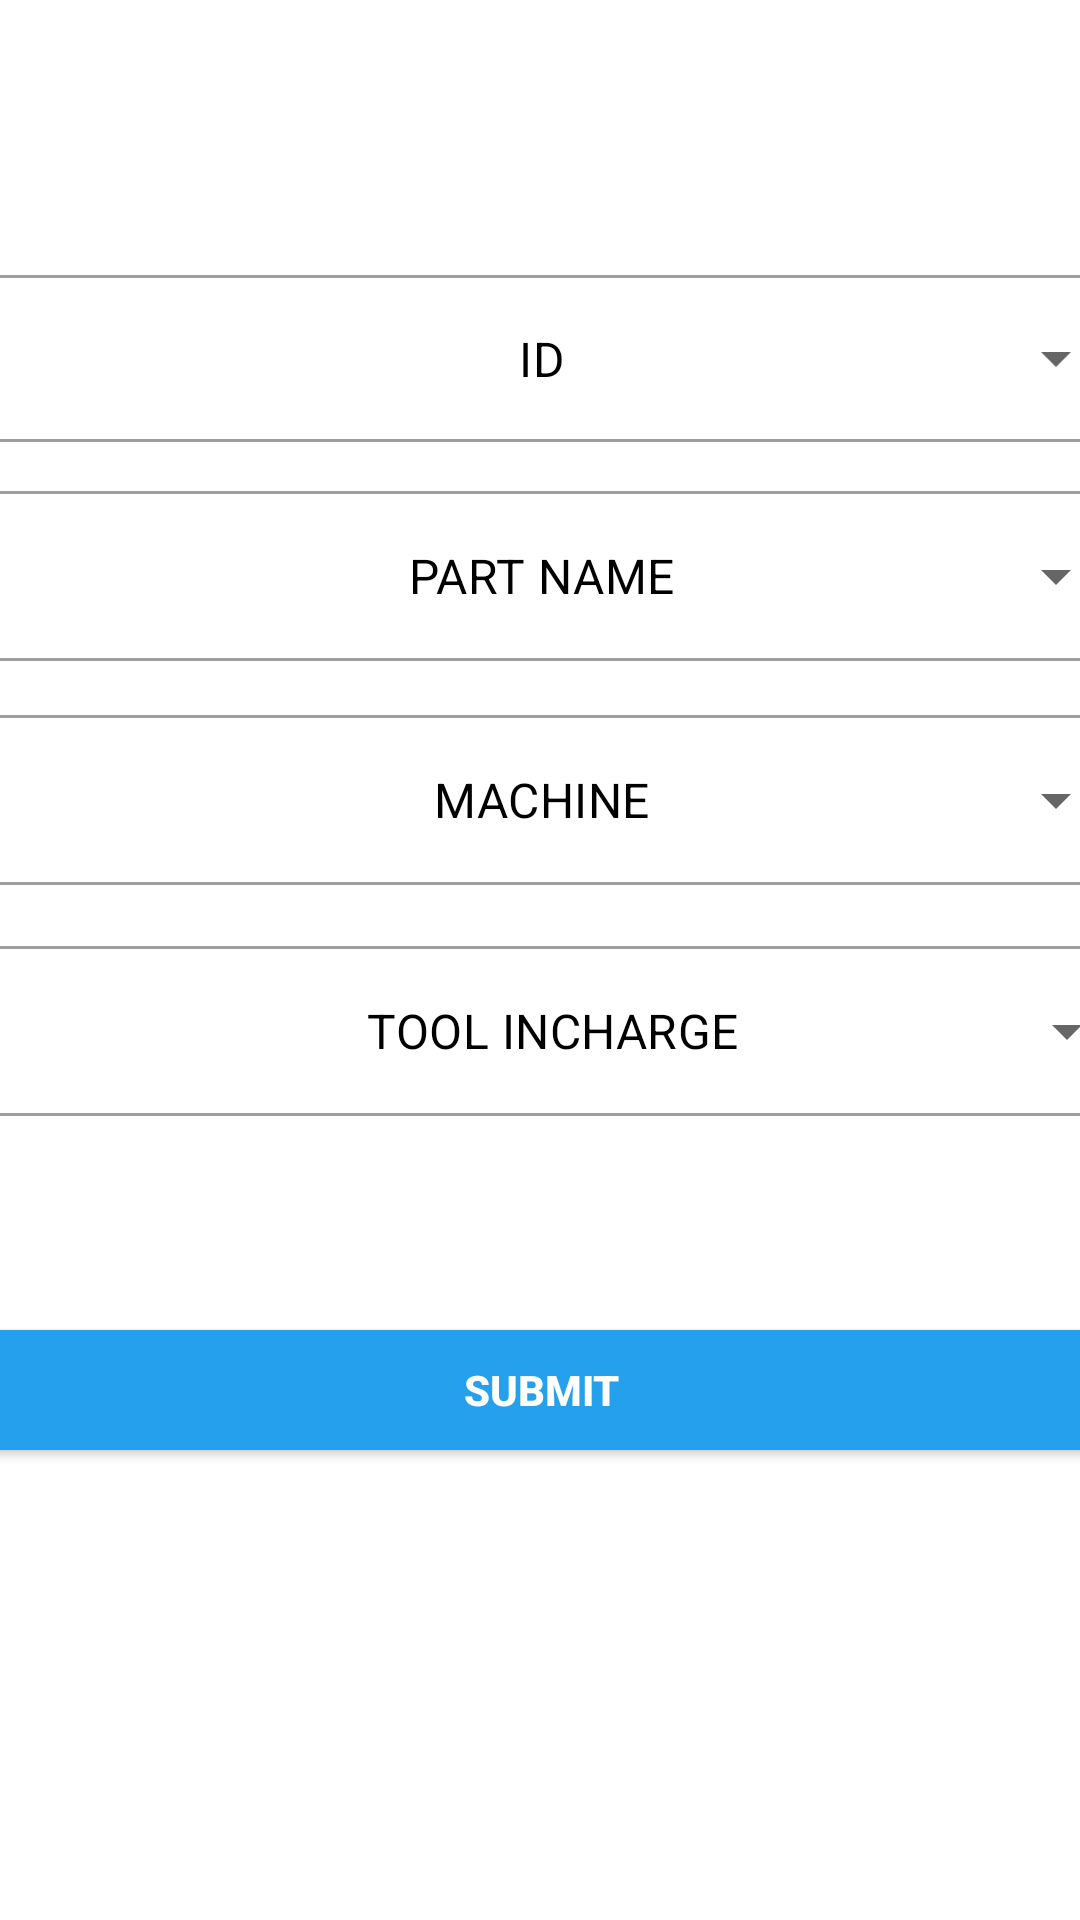

Layout XML and referenced resources for this Android screen:
<!-- AndroidManifest.xml: application theme Theme.Data_op -->
<!-- res/layout/activity_test.xml -->
<?xml version="1.0" encoding="utf-8"?>
<androidx.constraintlayout.widget.ConstraintLayout xmlns:android="http://schemas.android.com/apk/res/android"
    xmlns:tools="http://schemas.android.com/tools"
    android:layout_width="match_parent"
    android:layout_height="match_parent"

    xmlns:app="http://schemas.android.com/apk/res-auto"
    android:background="#FFFFFF">


    <com.google.android.material.textfield.TextInputLayout
        android:id="@+id/textInputLayout1"
        style="@style/Widget.MaterialComponents.TextInputLayout.OutlinedBox.ExposedDropdownMenu"
        android:layout_width="391dp"
        android:layout_height="61dp"
        android:layout_margin="20dp"
        app:boxBackgroundColor="#FFFFFF"
        app:layout_constraintBottom_toBottomOf="parent"
        app:layout_constraintLeft_toLeftOf="parent"
        app:layout_constraintRight_toRightOf="parent"
        app:layout_constraintTop_toTopOf="parent"
        app:layout_constraintVertical_bias="0.123"
        app:shapeAppearance="@style/Rounded">

        <AutoCompleteTextView
            android:id="@+id/autoCompletetextView1"
            android:layout_width="match_parent"
            android:layout_height="match_parent"
            android:layout_weight="1"
            android:inputType="none"
            android:text="ID"
            android:textAlignment="center"
            android:textColor="#000000" />
    </com.google.android.material.textfield.TextInputLayout>

    <com.google.android.material.textfield.TextInputLayout
        android:id="@+id/textInputLayout2"
        style="@style/Widget.MaterialComponents.TextInputLayout.OutlinedBox.ExposedDropdownMenu"
        android:layout_width="391dp"
        android:layout_height="62dp"
        android:layout_margin="20dp"
        app:boxBackgroundColor="#FFFFFF"
        app:layout_constraintBottom_toBottomOf="parent"
        app:layout_constraintLeft_toLeftOf="parent"
        app:layout_constraintRight_toRightOf="parent"
        app:layout_constraintTop_toTopOf="parent"
        app:layout_constraintVertical_bias="0.257"
        app:shapeAppearance="@style/Rounded">

        <AutoCompleteTextView
            android:id="@+id/autoCompleteTextView2"
            android:layout_width="match_parent"
            android:layout_height="match_parent"
            android:layout_weight="1"
            android:inputType="none"
            android:text="PART NAME"
            android:textAlignment="center"
            android:textColor="#000000" />
    </com.google.android.material.textfield.TextInputLayout>


    <com.google.android.material.textfield.TextInputLayout
        android:id="@+id/textInputLayout3"
        style="@style/Widget.MaterialComponents.TextInputLayout.OutlinedBox.ExposedDropdownMenu"
        android:layout_width="391dp"
        android:layout_height="62dp"
        android:layout_margin="20dp"
        app:boxBackgroundColor="#FFFFFF"
        app:layout_constraintBottom_toBottomOf="parent"
        app:layout_constraintLeft_toLeftOf="parent"
        app:layout_constraintRight_toRightOf="parent"
        app:layout_constraintTop_toTopOf="parent"
        app:layout_constraintVertical_bias="0.396"
        app:shapeAppearance="@style/Rounded">

        <AutoCompleteTextView
            android:id="@+id/autoCompleteTextView3"
            android:layout_width="match_parent"
            android:layout_height="match_parent"
            android:layout_weight="1"
            android:inputType="none"
            android:text="MACHINE"
            android:textAlignment="center"
            android:textColor="#000000" />
    </com.google.android.material.textfield.TextInputLayout>

    <com.google.android.material.textfield.TextInputLayout
        android:id="@+id/textInputLayout4"
        style="@style/Widget.MaterialComponents.TextInputLayout.OutlinedBox.ExposedDropdownMenu"
        android:layout_width="391dp"
        android:layout_height="62dp"
        android:layout_margin="20dp"
        app:boxBackgroundColor="#FFFFFF"
        app:layout_constraintBottom_toBottomOf="parent"
        app:layout_constraintHorizontal_bias="0.45"
        app:layout_constraintLeft_toLeftOf="parent"
        app:layout_constraintRight_toRightOf="parent"
        app:layout_constraintTop_toTopOf="parent"
        app:layout_constraintVertical_bias="0.539"
        app:shapeAppearance="@style/Rounded">

        <AutoCompleteTextView
            android:id="@+id/autoCompleteTextView4"
            android:layout_width="match_parent"
            android:layout_height="match_parent"
            android:layout_weight="1"
            android:inputType="none"
            android:text="TOOL INCHARGE"
            android:textAlignment="center"
            android:textColor="#000000" />
    </com.google.android.material.textfield.TextInputLayout>

    <Button
        android:id="@+id/submit"
        android:layout_width="388dp"
        android:layout_height="52dp"
        android:layout_alignParentStart="true"
        android:layout_alignParentTop="true"
        android:layout_alignParentEnd="true"
        android:layout_alignParentBottom="true"
        android:text="SUBMIT"
        android:backgroundTint="#FF24A0ED"
        android:textColor="#FFFFFF"
        android:textStyle="bold"
        app:layout_constraintBottom_toBottomOf="parent"
        app:layout_constraintEnd_toEndOf="parent"
        app:layout_constraintStart_toStartOf="parent"
        app:layout_constraintTop_toTopOf="parent"
        app:layout_constraintVertical_bias="0.744" />

</androidx.constraintlayout.widget.ConstraintLayout>
<!-- resources referenced by this layout -->
<resources>
  <style name="Rounded" parent="ShapeAppearance.MaterialComponents.MediumComponent">
          <item name="cornerFamily">rounded</item>
          <item name="cornerSize">8dp</item>
      </style>
  <style name="Theme.Data_op" parent="Theme.MaterialComponents.DayNight.DarkActionBar">
          
          <item name="colorPrimary">@color/purple_500</item>
          <item name="colorPrimaryVariant">@color/purple_700</item>
          <item name="colorOnPrimary">@color/white</item>
          
          <item name="colorSecondary">@color/teal_200</item>
          <item name="colorSecondaryVariant">@color/teal_700</item>
          <item name="colorOnSecondary">@color/black</item>
          
          <item name="android:statusBarColor" tools:targetApi="l">?attr/colorPrimaryVariant</item>
          
      </style>
  <color name="purple_500">#FF6200EE</color>
  <color name="purple_700">#FF3700B3</color>
  <color name="white">#FFFFFFFF</color>
  <color name="teal_200">#FF03DAC5</color>
  <color name="teal_700">#FF018786</color>
  <color name="black">#FF000000</color>
</resources>
